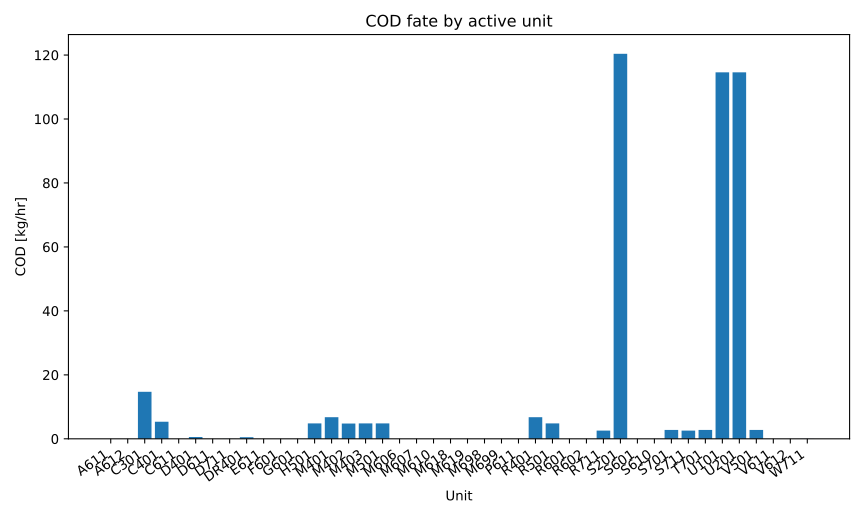

Source data for this figure (header and first rows):
series_id, label, x, y
cod, COD, A611, 0.0
cod, COD, A612, 0.0
cod, COD, C301, 14.69
cod, COD, C401, 5.331
cod, COD, C611, 0.0
cod, COD, D401, 0.5583
cod, COD, D611, 0.0
cod, COD, D711, 0.01582
cod, COD, DR401, 0.5104
cod, COD, E611, 0.0
cod, COD, F601, 0.0
cod, COD, G601, 0.0
cod, COD, H501, 4.821
cod, COD, M401, 6.761
cod, COD, M402, 4.773
cod, COD, M403, 4.821
cod, COD, M501, 4.821
cod, COD, M606, 0.0
cod, COD, M607, 0.0
cod, COD, M610, 0.0
cod, COD, M618, 0.0
cod, COD, M619, 0.0
cod, COD, M698, 0.0
cod, COD, M699, 0.0
cod, COD, P611, 0.0
cod, COD, R401, 6.761
cod, COD, R501, 4.821
cod, COD, R601, 0.0
cod, COD, R602, 0.0
cod, COD, R711, 2.577
cod, COD, S201, 120.4
cod, COD, S601, 0.0
cod, COD, S610, 0.0
cod, COD, S701, 2.783
cod, COD, S711, 2.577
cod, COD, T701, 2.783
cod, COD, U101, 114.6
cod, COD, U201, 114.6
cod, COD, V501, 2.783
cod, COD, V611, 0.0
cod, COD, V612, 0.0
cod, COD, W711, 0.01582
